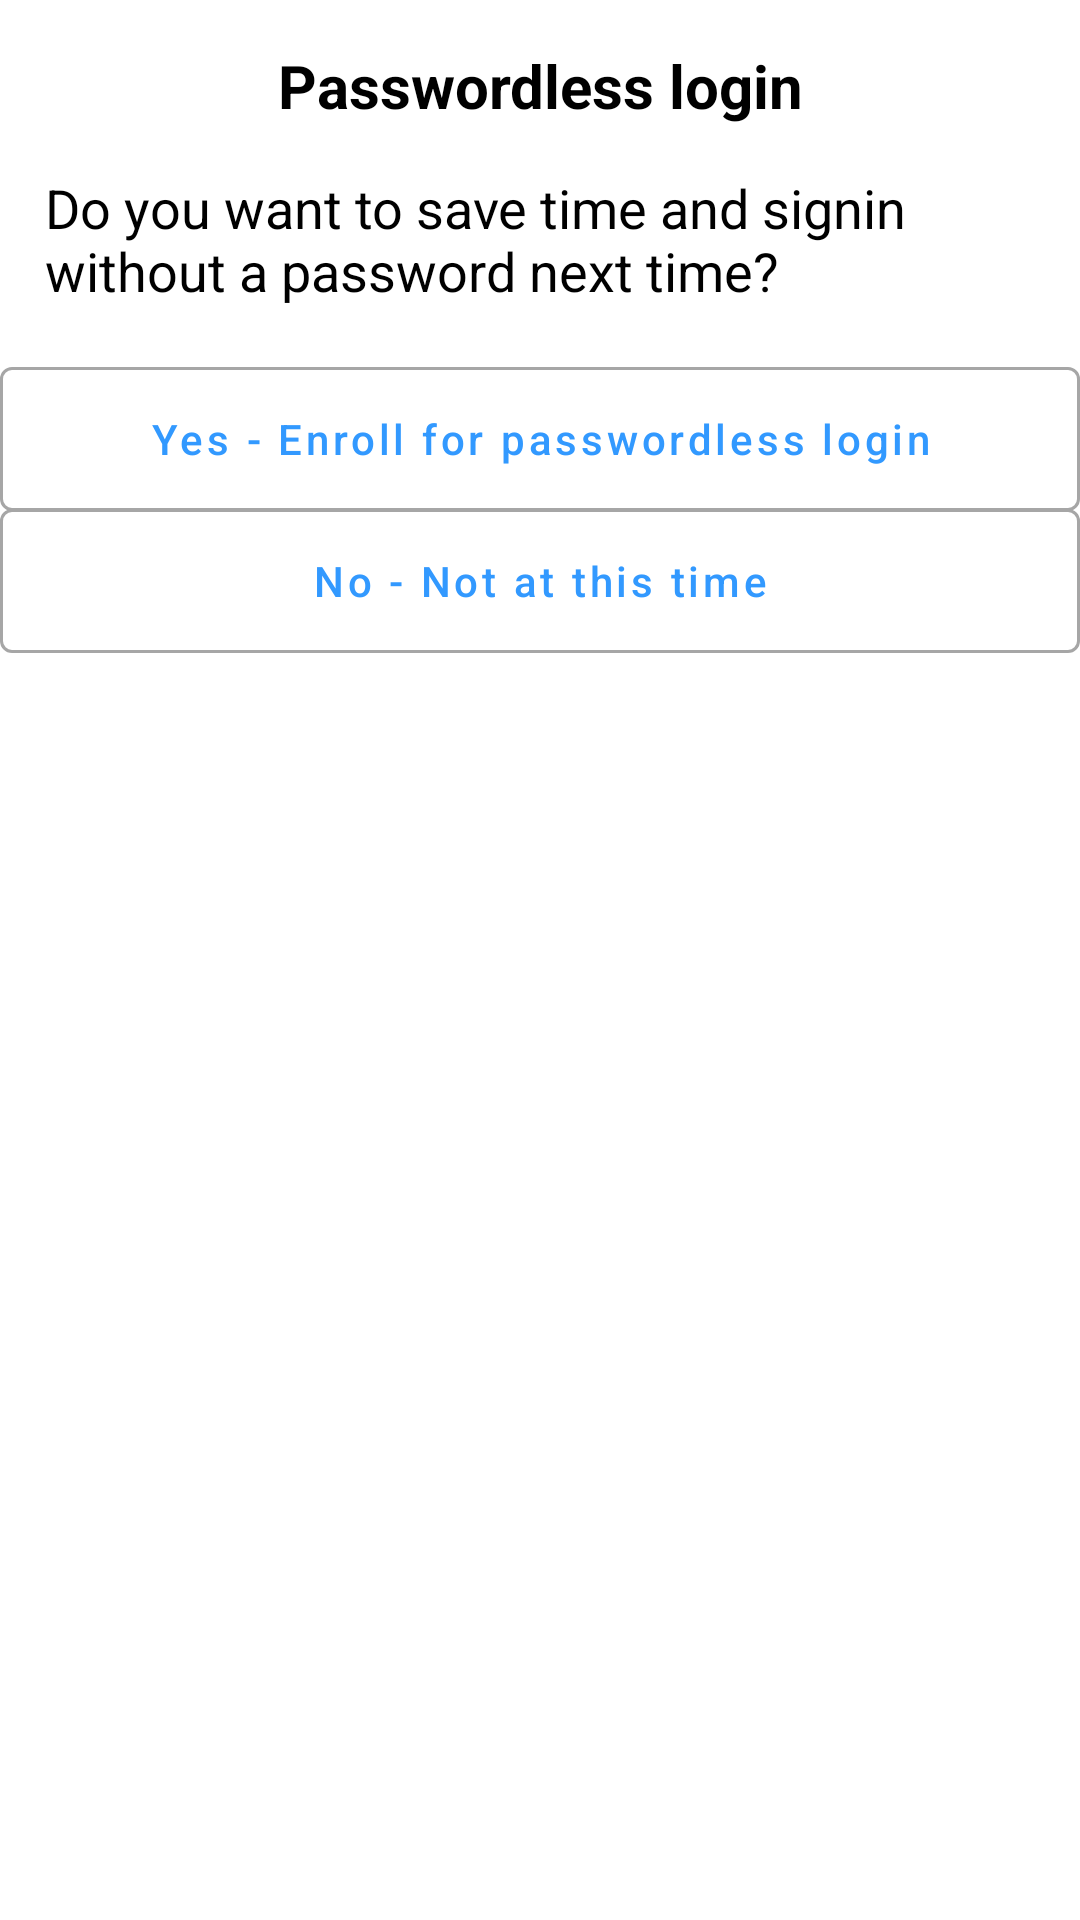

Android layout source for this screen:
<!-- AndroidManifest.xml: application theme Theme.Cvs -->
<!-- res/layout/enrollment_dialog.xml -->
<?xml version="1.0" encoding="utf-8"?>
<androidx.constraintlayout.widget.ConstraintLayout xmlns:android="http://schemas.android.com/apk/res/android"
    android:layout_width="match_parent"
    android:layout_height="match_parent"
    xmlns:app="http://schemas.android.com/apk/res-auto">

    <TextView
        android:id="@+id/head"
        android:layout_width="match_parent"
        android:layout_height="wrap_content"
        app:layout_constraintStart_toStartOf="parent"
        app:layout_constraintEnd_toEndOf="parent"
        app:layout_constraintTop_toTopOf="parent"
        android:layout_marginTop="15sp"
        android:layout_marginBottom="10sp"
        android:gravity = "center"
        android:text = "Passwordless login"
        android:textColor="#000000"
        android:textStyle="bold"
        android:textSize="20sp"
        />
    <TextView
        android:id="@+id/headV"
        android:layout_width="match_parent"
        android:layout_height="wrap_content"
        app:layout_constraintStart_toStartOf="parent"
        app:layout_constraintEnd_toEndOf="parent"
        app:layout_constraintTop_toBottomOf="@id/head"
        android:layout_marginTop="15sp"
        android:layout_marginBottom="15sp"
        android:layout_marginLeft="15sp"
        android:layout_marginRight="15sp"
        android:text = "Do you want to save time and signin without a password next time?"
        android:textColor="#000000"
        android:textSize="18sp"
        />
    <com.google.android.material.button.MaterialButton
        android:id="@+id/supp1"
        style="@style/Widget.MaterialComponents.Button.OutlinedButton"
        android:theme="@style/Theme.MaterialComponents"
        app:layout_constraintStart_toStartOf="parent"
        app:layout_constraintEnd_toEndOf="parent"
        app:layout_constraintTop_toBottomOf="@id/headV"
        android:layout_width="match_parent"
        android:gravity="center"
        android:layout_height="wrap_content"
        android:layout_marginTop="20dp"
        android:layout_marginLeft="0dp"
        android:layout_marginRight="0dp"
        android:textAllCaps="false"
        android:insetTop="0dp"
        android:insetBottom="0dp"
        app:strokeColor= "#a6a6a6"
        android:textColor = "#3299ff "
        android:text="Yes - Enroll for passwordless login"
        android:textSize = "14sp"
        />
    <com.google.android.material.button.MaterialButton
        android:id="@+id/supp2"
        style="@style/Widget.MaterialComponents.Button.OutlinedButton"
        android:theme="@style/Theme.MaterialComponents"
        app:layout_constraintStart_toStartOf="parent"
        app:layout_constraintEnd_toEndOf="parent"
        app:layout_constraintTop_toBottomOf="@id/supp1"
        android:layout_width="match_parent"
        android:gravity="center"
        android:layout_height="wrap_content"
        android:layout_marginLeft="0dp"
        android:layout_marginRight="0dp"
        android:layout_marginTop="-1dp"
        android:layout_marginBottom="10dp"
        android:textAllCaps="false"
        android:insetTop="0dp"
        android:insetBottom="0dp"
        app:strokeColor= "#a6a6a6"
        android:textColor = "#3299ff"
        android:text="No - Not at this time"
        android:textSize = "14sp"
        />

</androidx.constraintlayout.widget.ConstraintLayout>
<!-- resources referenced by this layout -->
<resources>
  <style name="Theme.Cvs" parent="Theme.MaterialComponents.DayNight.DarkActionBar">
          
          <item name="colorPrimary">@color/red_200</item>
          <item name="colorPrimaryVariant">@color/red_200</item>
          <item name="colorOnPrimary">@color/white</item>
          
          <item name="colorSecondary">@color/teal_200</item>
          <item name="colorSecondaryVariant">@color/teal_700</item>
          <item name="colorOnSecondary">@color/black</item>
          <item name="buttonStyle">@style/MyButton</item>
          
          <item name="android:statusBarColor" tools:targetApi="l">?attr/colorPrimaryVariant</item>
          
      </style>
  <color name="red_200">#e50000</color>
  <color name="white">#FFFFFFFF</color>
  <color name="teal_200">#FF03DAC5</color>
  <color name="teal_700">#FF018786</color>
  <color name="black">#FF000000</color>
  <style name="MyButton" parent="Widget.AppCompat.Button">
          <item name="android:textAllCaps">false</item>
      </style>
</resources>
